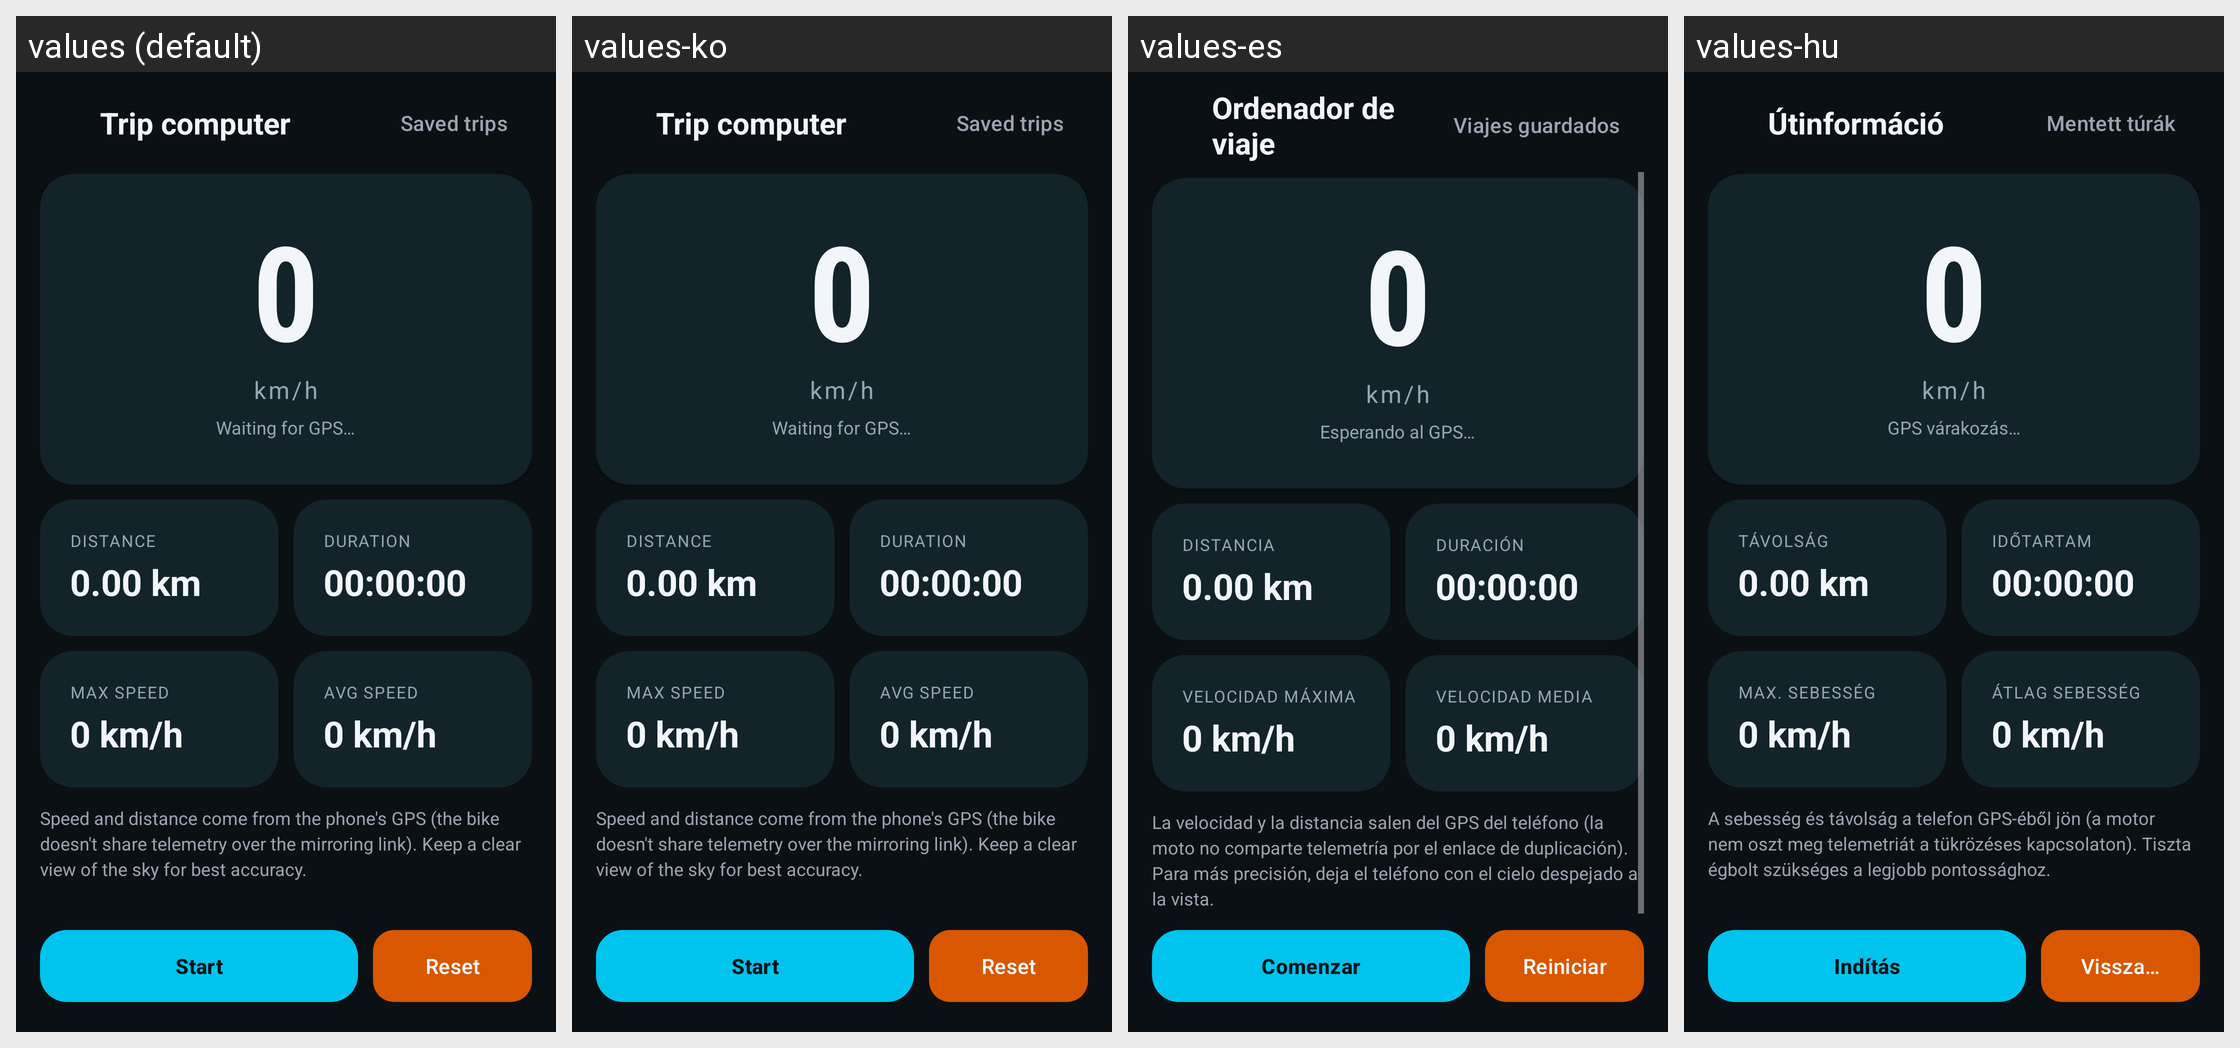

For this localized Android screen grid, give each drawn string resource with its value in every locale shown.
Android screen res/layout/activity_trip.xml rendered under 4 locales, left to right: values (default), values-ko, values-es, values-hu. Device: Nexus 5 (rendered at 1080×1920; each locale shown at half size, 540×960, under a caption strip naming it); theme Theme.OpenCfMoto.
Other locales in the repository, not shown: values-ca, values-cs, values-de, values-fr, values-it, values-nl, values-pl, values-pt, values-ro, values-tr.
Strings drawn on this screen, with the default value and each locale's value (text and hints the layout hard-codes, and strings that could not be matched under every locale, appear in the picture but are not listed):

trip_trip_computer
  values: Trip computer
  values-ko: Trip computer
  values-es: Ordenador de viaje
  values-hu: Útinformáció

trip_saved_trips
  values: Saved trips
  values-ko: Saved trips
  values-es: Viajes guardados
  values-hu: Mentett túrák

margins_0
  values: 0
  values-ko: 0
  values-es: 0
  values-hu: 0

trip_waiting_for_gps
  values: Waiting for GPS…
  values-ko: Waiting for GPS…
  values-es: Esperando al GPS…
  values-hu: GPS várakozás…

trip_distance
  values: Distance
  values-ko: Distance
  values-es: Distancia
  values-hu: Távolság

trip_0_00_km
  values: 0.00 km
  values-ko: 0.00 km
  values-es: 0.00 km
  values-hu: 0.00 km

trip_duration
  values: Duration
  values-ko: Duration
  values-es: Duración
  values-hu: Időtartam

trip_00_00_00
  values: 00:00:00
  values-ko: 00:00:00
  values-es: 00:00:00
  values-hu: 00:00:00

trip_max_speed
  values: Max speed
  values-ko: Max speed
  values-es: Velocidad máxima
  values-hu: Max. sebesség

trip_0_km_h
  values: 0 km/h
  values-ko: 0 km/h
  values-es: 0 km/h
  values-hu: 0 km/h

trip_avg_speed
  values: Avg speed
  values-ko: Avg speed
  values-es: Velocidad media
  values-hu: Átlag sebesség

trip_speed_and_distance_come_from_the_phone_s_gps_the
  values: Speed and distance come from the phone's GPS (the bike doesn't share telemetry over the mirroring link). Keep a clear view of the sky for best accuracy.
  values-ko: Speed and distance come from the phone's GPS (the bike doesn't share telemetry over the mirroring link). Keep a clear view of the sky for best accuracy.
  values-es: La velocidad y la distancia salen del GPS del teléfono (la moto no comparte telemetría por el enlace de duplicación). Para más precisión, deja el teléfono con el cielo despejado a la vista.
  values-hu: A sebesség és távolság a telefon GPS-éből jön (a motor nem oszt meg telemetriát a tükrözéses kapcsolaton). Tiszta égbolt szükséges a legjobb pontossághoz.

trip_start
  values: Start
  values-ko: Start
  values-es: Comenzar
  values-hu: Indítás

trip_reset
  values: Reset
  values-ko: Reset
  values-es: Reiniciar
  values-hu: Visszaállítás
